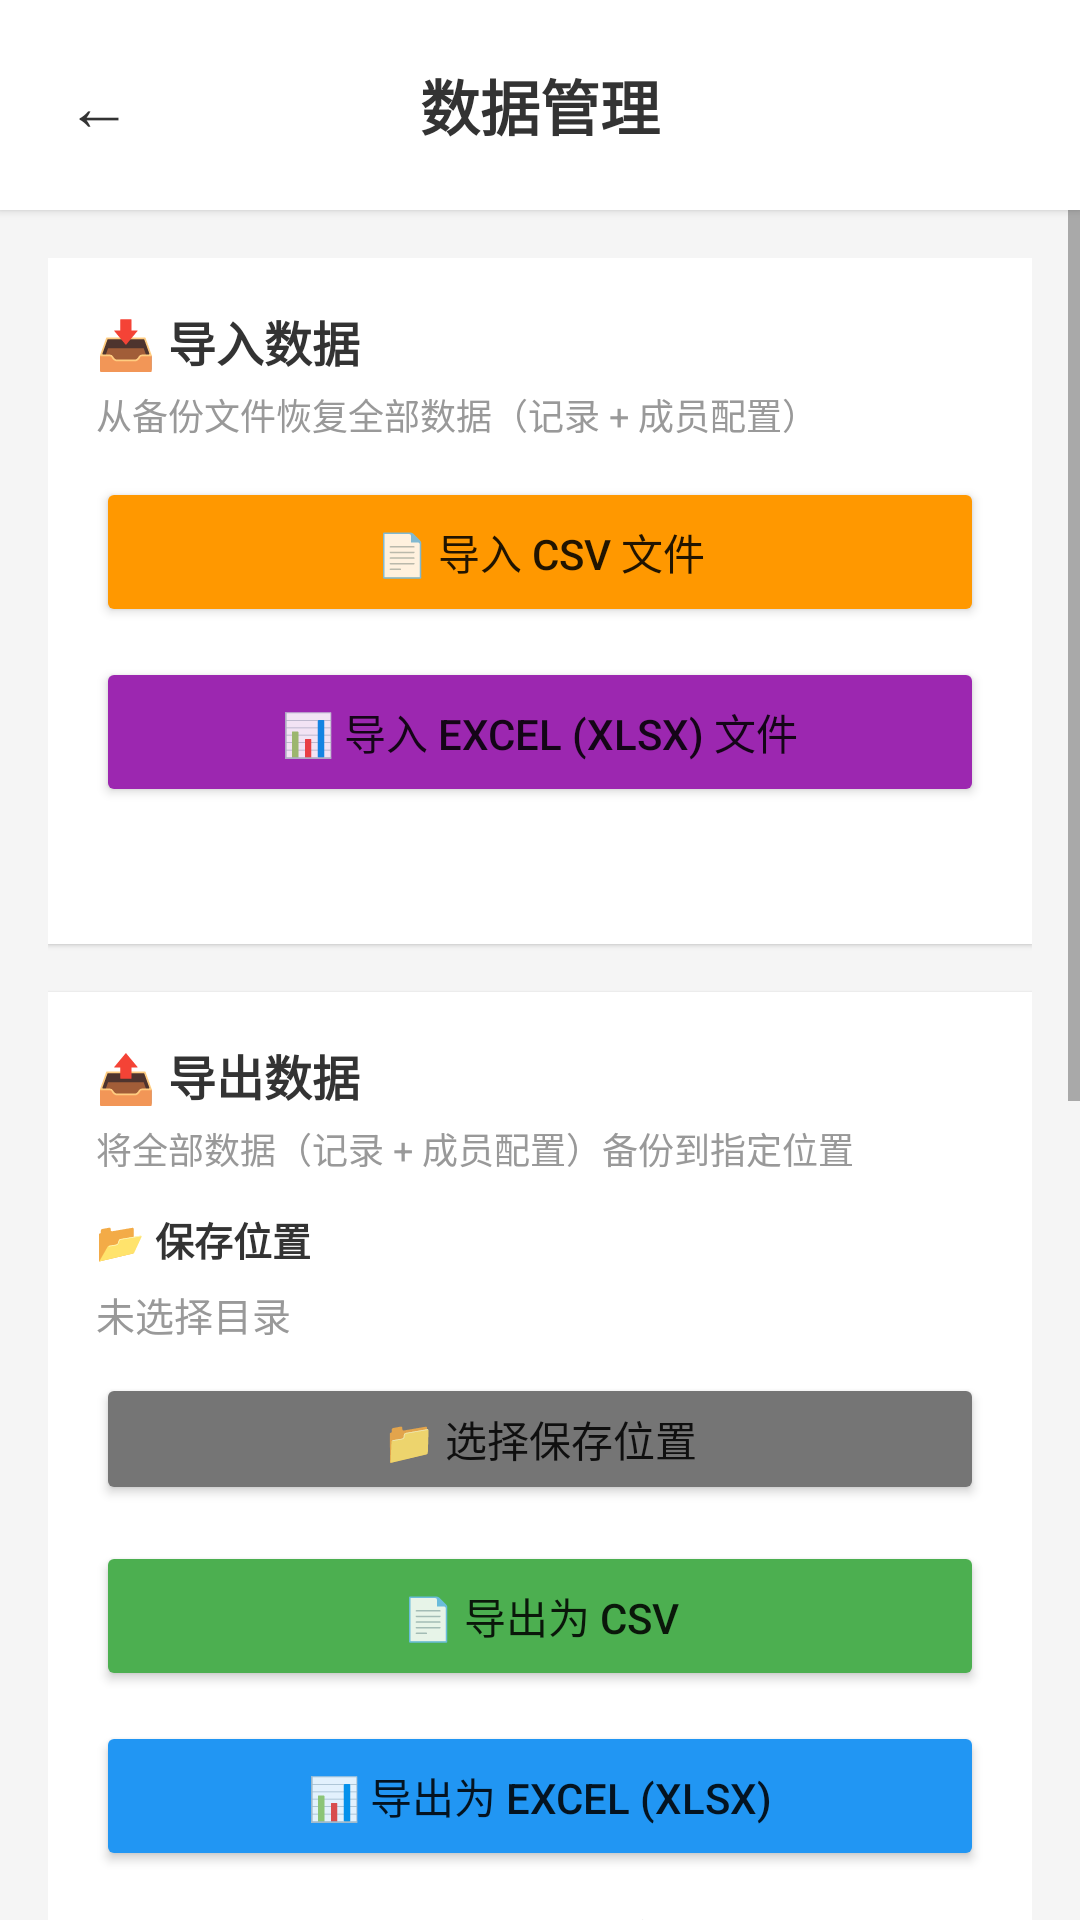

Produce the Android XML layout that renders to this screen, including the resource entries it uses.
<!-- AndroidManifest.xml: application theme Theme.HealthRecorder -->
<!-- res/layout/activity_data_management.xml -->
<?xml version="1.0" encoding="utf-8"?>
<LinearLayout xmlns:android="http://schemas.android.com/apk/res/android"
    android:layout_width="match_parent"
    android:layout_height="match_parent"
    android:orientation="vertical"
    android:background="#F5F5F5">

    
    <LinearLayout
        android:layout_width="match_parent"
        android:layout_height="wrap_content"
        android:orientation="horizontal"
        android:paddingHorizontal="12dp"
        android:paddingVertical="14dp"
        android:background="#FFFFFF"
        android:elevation="2dp"
        android:gravity="center_vertical">
        <Button
            android:id="@+id/btnBack"
            android:layout_width="42dp"
            android:layout_height="42dp"
            android:text="←"
            android:textSize="22sp"
            android:background="@android:color/transparent"
            android:textColor="#333333"/>
        <TextView
            android:layout_width="0dp"
            android:layout_height="wrap_content"
            android:layout_weight="1"
            android:text="数据管理"
            android:textSize="20sp"
            android:textStyle="bold"
            android:textColor="#333333"
            android:gravity="center"/>
        <View
            android:layout_width="42dp"
            android:layout_height="1dp"/>
    </LinearLayout>

    <ScrollView
        android:layout_width="match_parent"
        android:layout_height="0dp"
        android:layout_weight="1">

        <LinearLayout
            android:layout_width="match_parent"
            android:layout_height="wrap_content"
            android:orientation="vertical"
            android:padding="16dp">

            
            <LinearLayout
                android:layout_width="match_parent"
                android:layout_height="wrap_content"
                android:orientation="vertical"
                android:background="#FFFFFF"
                android:padding="16dp"
                android:layout_marginBottom="16dp"
                android:elevation="1dp">
                <TextView
                    android:layout_width="wrap_content"
                    android:layout_height="wrap_content"
                    android:text="📥 导入数据"
                    android:textSize="16sp"
                    android:textStyle="bold"
                    android:textColor="#333333"
                    android:layout_marginBottom="4dp"/>
                <TextView
                    android:layout_width="wrap_content"
                    android:layout_height="wrap_content"
                    android:text="从备份文件恢复全部数据（记录 + 成员配置）"
                    android:textSize="12sp"
                    android:textColor="#999999"
                    android:layout_marginBottom="12dp"/>
                <Button
                    android:id="@+id/btnImportCsv"
                    android:layout_width="match_parent"
                    android:layout_height="50dp"
                    android:text="📄 导入 CSV 文件"
                    android:backgroundTint="#FF9800"
                    android:layout_marginBottom="10dp"/>
                <Button
                    android:id="@+id/btnImportExcel"
                    android:layout_width="match_parent"
                    android:layout_height="50dp"
                    android:text="📊 导入 Excel (XLSX) 文件"
                    android:backgroundTint="#9C27B0"
                    android:layout_marginBottom="12dp"/>
                <ProgressBar
                    android:id="@+id/progressBarImport"
                    android:layout_width="wrap_content"
                    android:layout_height="wrap_content"
                    android:layout_gravity="center"
                    android:visibility="gone"/>
                <TextView
                    android:id="@+id/textStatusImport"
                    android:layout_width="match_parent"
                    android:layout_height="wrap_content"
                    android:text=""
                    android:textSize="13sp"
                    android:textColor="#666666"
                    android:gravity="center"/>
            </LinearLayout>

            
            <LinearLayout
                android:layout_width="match_parent"
                android:layout_height="wrap_content"
                android:orientation="vertical"
                android:background="#FFFFFF"
                android:padding="16dp"
                android:layout_marginBottom="16dp"
                android:elevation="1dp">
                <TextView
                    android:layout_width="wrap_content"
                    android:layout_height="wrap_content"
                    android:text="📤 导出数据"
                    android:textSize="16sp"
                    android:textStyle="bold"
                    android:textColor="#333333"
                    android:layout_marginBottom="4dp"/>
                <TextView
                    android:layout_width="wrap_content"
                    android:layout_height="wrap_content"
                    android:text="将全部数据（记录 + 成员配置）备份到指定位置"
                    android:textSize="12sp"
                    android:textColor="#999999"
                    android:layout_marginBottom="12dp"/>

                <TextView
                    android:layout_width="wrap_content"
                    android:layout_height="wrap_content"
                    android:text="📂 保存位置"
                    android:textSize="13sp"
                    android:textStyle="bold"
                    android:textColor="#333333"
                    android:layout_marginBottom="6dp"/>
                <TextView
                    android:id="@+id/textViewFolderPath"
                    android:layout_width="match_parent"
                    android:layout_height="wrap_content"
                    android:text="未选择目录"
                    android:textSize="13sp"
                    android:textColor="#999999"
                    android:layout_marginBottom="10dp"/>
                <Button
                    android:id="@+id/btnSelectFolder"
                    android:layout_width="match_parent"
                    android:layout_height="44dp"
                    android:text="📁 选择保存位置"
                    android:backgroundTint="#757575"
                    android:layout_marginBottom="12dp"/>

                <Button
                    android:id="@+id/btnExportCsv"
                    android:layout_width="match_parent"
                    android:layout_height="50dp"
                    android:text="📄 导出为 CSV"
                    android:backgroundTint="#4CAF50"
                    android:layout_marginBottom="10dp"/>
                <Button
                    android:id="@+id/btnExportExcel"
                    android:layout_width="match_parent"
                    android:layout_height="50dp"
                    android:text="📊 导出为 Excel (XLSX)"
                    android:backgroundTint="#2196F3"
                    android:layout_marginBottom="12dp"/>
                <ProgressBar
                    android:id="@+id/progressBarExport"
                    android:layout_width="wrap_content"
                    android:layout_height="wrap_content"
                    android:layout_gravity="center"
                    android:visibility="gone"/>
                <TextView
                    android:id="@+id/textStatusExport"
                    android:layout_width="match_parent"
                    android:layout_height="wrap_content"
                    android:text="请先选择保存位置"
                    android:textSize="13sp"
                    android:textColor="#666666"
                    android:gravity="center"/>
            </LinearLayout>

            
            <LinearLayout
                android:layout_width="match_parent"
                android:layout_height="wrap_content"
                android:orientation="vertical"
                android:background="#FFFFFF"
                android:padding="16dp"
                android:layout_marginBottom="16dp"
                android:elevation="1dp">
                <TextView
                    android:layout_width="wrap_content"
                    android:layout_height="wrap_content"
                    android:text="⚠️ 数据安全"
                    android:textSize="16sp"
                    android:textStyle="bold"
                    android:textColor="#333333"
                    android:layout_marginBottom="12dp"/>
                <TextView
                    android:layout_width="match_parent"
                    android:layout_height="wrap_content"
                    android:text="重置将清空所有数据（记录/成员/设置），操作不可恢复。"
                    android:textSize="13sp"
                    android:textColor="#E53935"
                    android:layout_marginBottom="10dp"/>
                <Button
                    android:id="@+id/btnResetData"
                    android:layout_width="match_parent"
                    android:layout_height="50dp"
                    android:text="🗑️ 数据重置"
                    android:backgroundTint="#E53935"/>
            </LinearLayout>

            
            <LinearLayout
                android:layout_width="match_parent"
                android:layout_height="wrap_content"
                android:orientation="vertical"
                android:background="#FFFFFF"
                android:padding="16dp"
                android:layout_marginBottom="16dp"
                android:elevation="1dp">
                <TextView
                    android:layout_width="wrap_content"
                    android:layout_height="wrap_content"
                    android:text="👥 成员管理"
                    android:textSize="16sp"
                    android:textStyle="bold"
                    android:textColor="#333333"
                    android:layout_marginBottom="12dp"/>
                <TextView
                    android:layout_width="match_parent"
                    android:layout_height="wrap_content"
                    android:text="管理成员信息（姓名、颜色）"
                    android:textSize="13sp"
                    android:textColor="#666666"
                    android:layout_marginBottom="10dp"/>
                <Button
                    android:id="@+id/btnMemberManagement"
                    android:layout_width="match_parent"
                    android:layout_height="50dp"
                    android:text="👥 成员管理"
                    android:backgroundTint="#607D8B"/>
            </LinearLayout>

            
            <LinearLayout
                android:layout_width="match_parent"
                android:layout_height="wrap_content"
                android:orientation="vertical"
                android:background="#FFFFFF"
                android:padding="16dp"
                android:elevation="1dp">
                <TextView
                    android:layout_width="wrap_content"
                    android:layout_height="wrap_content"
                    android:text="ℹ️ 关于"
                    android:textSize="16sp"
                    android:textStyle="bold"
                    android:textColor="#333333"
                    android:layout_marginBottom="12dp"/>
                <Button
                    android:id="@+id/btnVersionInfo"
                    android:layout_width="match_parent"
                    android:layout_height="50dp"
                    android:text="📋 查看版本信息"
                    android:backgroundTint="#607D8B"/>
            </LinearLayout>
        </LinearLayout>
    </ScrollView>
</LinearLayout>
<!-- resources referenced by this layout -->
<resources>
  <style name="Theme.HealthRecorder" parent="Theme.MaterialComponents.Light.DarkActionBar">
          
          <item name="colorPrimary">@color/purple_500</item>
          <item name="colorPrimaryVariant">@color/purple_700</item>
          <item name="colorOnPrimary">@color/white</item>
          
          
          <item name="colorSecondary">@color/teal_200</item>
          <item name="colorSecondaryVariant">@color/teal_700</item>
          <item name="colorOnSecondary">@color/black</item>
          
          
          <item name="android:statusBarColor">?attr/colorPrimaryVariant</item>
          
          
      </style>
  <color name="purple_500">#9C27B0</color>
  <color name="purple_700">#7B1FA2</color>
  <color name="white">#FFFFFF</color>
  <color name="teal_200">#80CBC4</color>
  <color name="teal_700">#00796B</color>
  <color name="black">#000000</color>
</resources>
